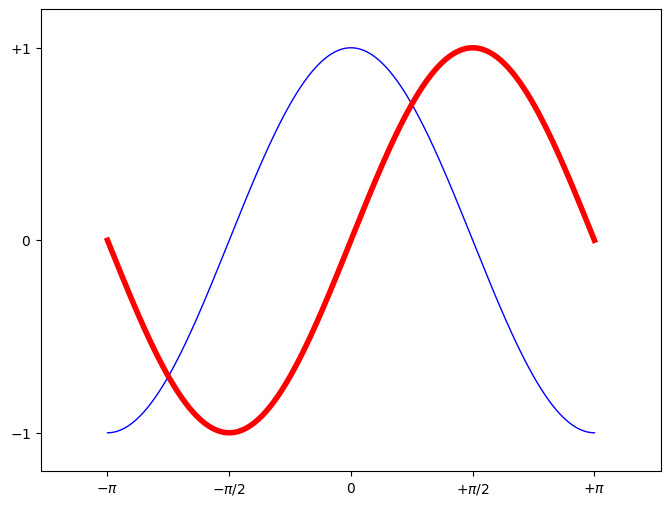

The script that saved this image:
# 导入 matplotlib 的所有内容（nympy 可以用 np 这个名字来使用）
from pylab import *

# 创建一个 8 * 6 点（point）的图，并设置分辨率为 80
figure(figsize=(8,6), dpi=80)

# 创建一个新的 1 * 1 的子图，接下来的图样绘制在其中的第 1 块（也是唯一的一块）
subplot(1,1,1)

X = np.linspace(-np.pi, np.pi, 256,endpoint=True)
C,S = np.cos(X), np.sin(X)

# 绘制余弦曲线，使用蓝色的、连续的、宽度为 1 （像素）的线条
plot(X, C, color="blue", linewidth=1.0, linestyle="-")

# 绘制正弦曲线，使用绿色的、连续的、宽度为 1 （像素）的线条
plot(X, S, color="r", lw=4.0, linestyle="-")

plt.axis([-4,4,-1.2,1.2])
# 设置轴记号

xticks([-np.pi, -np.pi/2, 0, np.pi/2, np.pi],
       [r'$-\pi$', r'$-\pi/2$', r'$0$', r'$+\pi/2$', r'$+\pi$'])

yticks([-1, 0, +1],
       [r'$-1$', r'$0$', r'$+1$'])
# 在屏幕上显示
show()